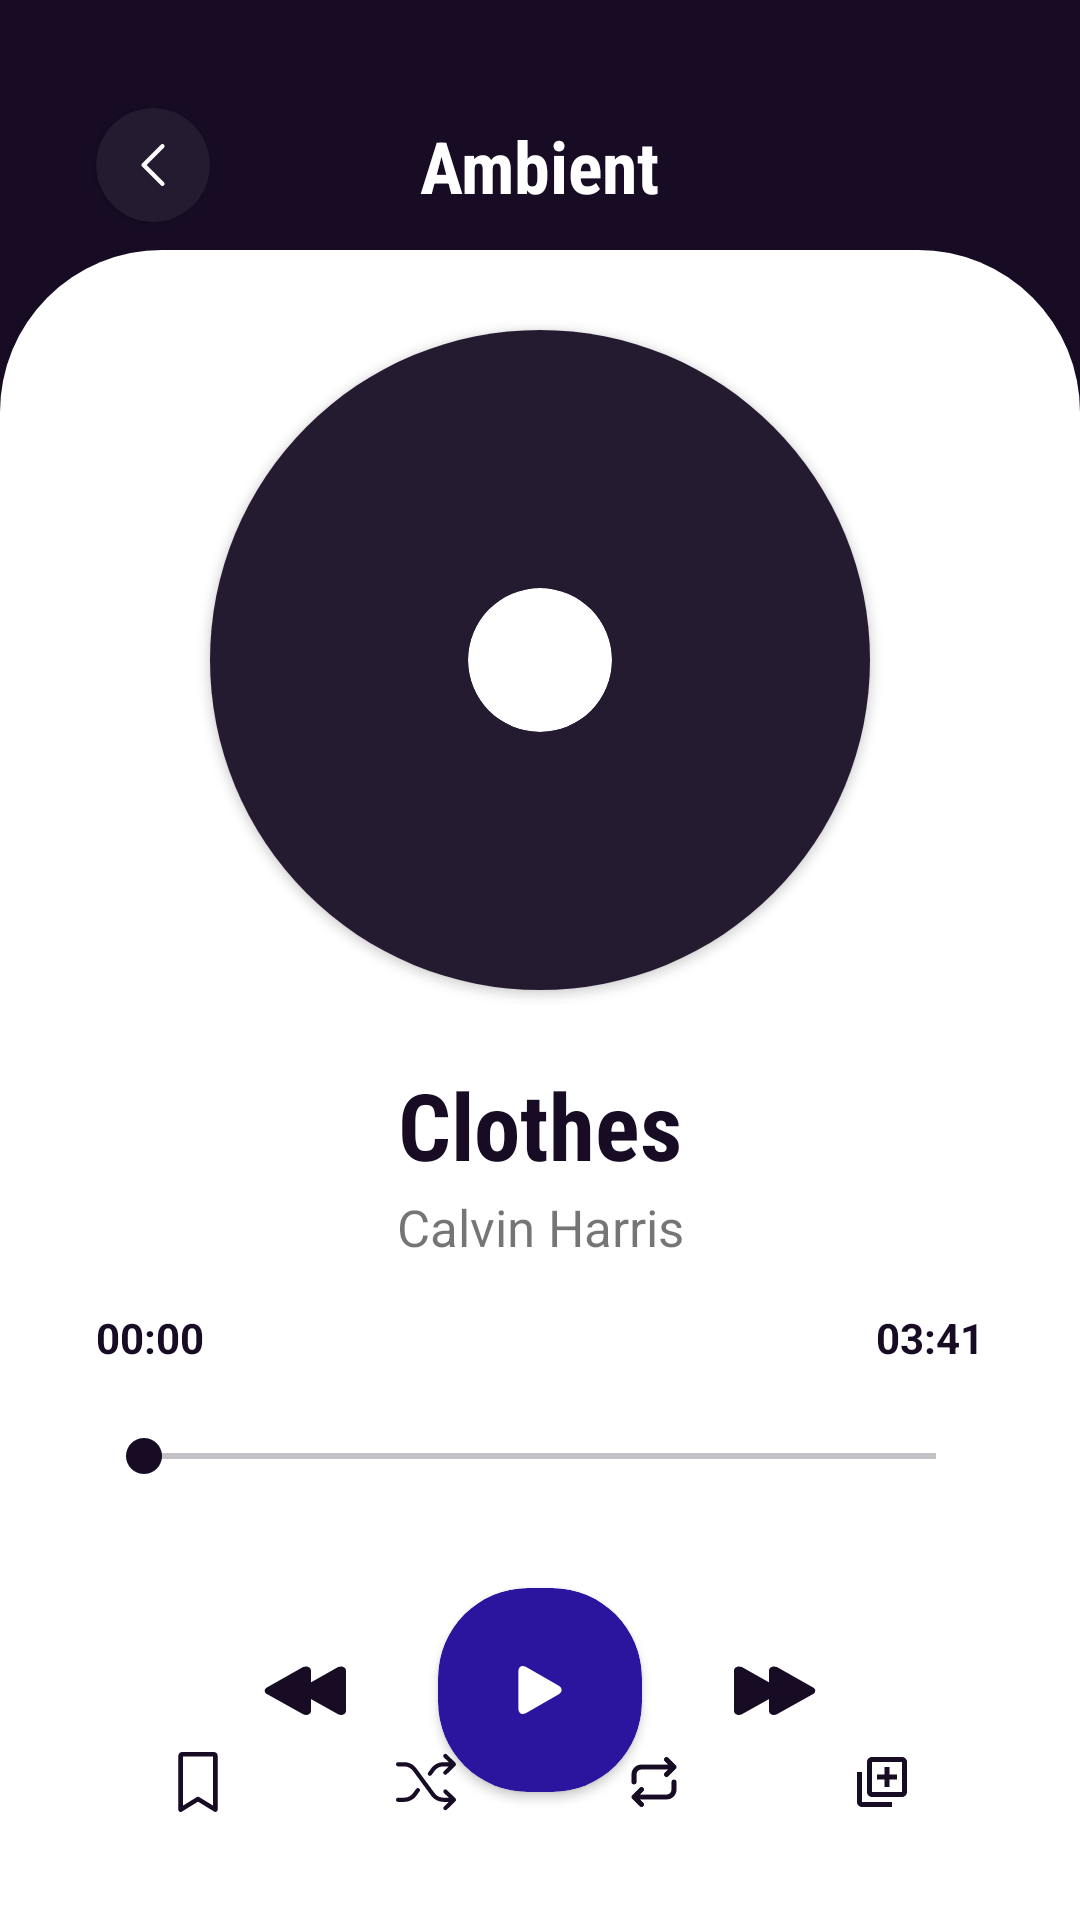

The Android layout XML behind this screen, and the referenced resources:
<!-- AndroidManifest.xml: application theme Theme.NewDesignMusicPLayer -->
<!-- res/layout/activity_music.xml -->
<?xml version="1.0" encoding="utf-8"?>
<androidx.constraintlayout.widget.ConstraintLayout xmlns:android="http://schemas.android.com/apk/res/android"
    xmlns:app="http://schemas.android.com/apk/res-auto"
    xmlns:tools="http://schemas.android.com/tools"
    android:layout_width="match_parent"
    android:background="#170C24"
    android:layout_height="match_parent"
    tools:context=".MusicActivity">

    <LinearLayout
        android:id="@+id/back5"
        android:layout_width="match_parent"
        android:layout_height="0dp"
        app:layout_constraintBottom_toBottomOf="parent"
        app:layout_constraintHeight_percent="0.87"
        android:background = "@drawable/back5"
        android:orientation="horizontal" />

    <androidx.cardview.widget.CardView
        android:id="@+id/btn_arrow"
        android:layout_width="38dp"
        android:layout_height="38dp"
        app:layout_constraintTop_toTopOf="parent"
        app:layout_constraintStart_toStartOf="parent"
        android:layout_marginStart="32dp"
        android:layout_marginTop="36dp"
        android:backgroundTint="#251B31"
        app:cardCornerRadius="19dp">

        <ImageView
            android:layout_width="wrap_content"
            android:layout_gravity="center"
            android:backgroundTint="@color/white"
            android:background="@drawable/ic_back"
            android:layout_height="wrap_content"/>

    </androidx.cardview.widget.CardView>

    <TextView
        android:layout_width="wrap_content"
        android:layout_height="wrap_content"
        app:layout_constraintStart_toStartOf="parent"
        app:layout_constraintEnd_toEndOf="parent"
        android:text="Ambient"
        android:fontFamily="sans-serif-condensed"
        android:textStyle="bold"
        android:textColor="@color/white"
        android:textSize="24sp"
        app:layout_constraintTop_toTopOf="@id/btn_arrow"
        app:layout_constraintBottom_toBottomOf="@id/btn_arrow"/>

    <androidx.cardview.widget.CardView
        android:id="@+id/cardMusicPhoto"
        android:layout_width="220dp"
        android:layout_height="220dp"
        app:layout_constraintHeight_percent="0.2"
        app:layout_constraintWidth_percent="0.4"
        app:cardCornerRadius="120dp"
        app:layout_constraintVertical_bias="0.08"
        app:layout_constraintStart_toStartOf="parent"
        app:layout_constraintEnd_toEndOf="parent"
        app:layout_constraintBottom_toBottomOf="parent"
        app:layout_constraintTop_toTopOf="@id/back5">

        <ImageView
            android:id="@+id/musicPhoto"
            android:layout_width="match_parent"
            android:layout_height="match_parent"
            android:scaleType="centerCrop"
            android:layout_gravity="center"
            android:background="#251B31"/>

    </androidx.cardview.widget.CardView>

    <androidx.cardview.widget.CardView
        android:layout_width="48dp"
        app:cardCornerRadius="24dp"
        android:background="@color/white"
        android:backgroundTint="@color/white"
        android:layout_height="48dp"
        app:layout_constraintTop_toTopOf="@id/cardMusicPhoto"
        app:layout_constraintBottom_toBottomOf="@id/cardMusicPhoto"
        app:layout_constraintStart_toStartOf="@id/cardMusicPhoto"
        app:layout_constraintEnd_toEndOf="@id/cardMusicPhoto"/>

    <androidx.cardview.widget.CardView
        android:id="@+id/btn_play_pause"
        android:layout_width="68dp"
        android:layout_height="68dp"
        android:layout_marginTop="32dp"
        app:layout_constraintStart_toStartOf="parent"
        app:layout_constraintEnd_toEndOf="parent"
        app:layout_constraintTop_toBottomOf="@id/tv_seekBar"
        android:backgroundTint="#2C159E"
        app:cardCornerRadius="30dp">

        <ImageView
            android:clickable="true"
            android:focusable="true"
            android:id="@+id/playPause"
            android:layout_width="wrap_content"
            android:layout_gravity="center"
            android:backgroundTint="@color/white"
            android:src="@drawable/ic_play_button_arrowhead"
            android:layout_height="wrap_content"/>

    </androidx.cardview.widget.CardView>

    <TextView
        android:id="@+id/musicName"
        android:layout_width="0dp"
        android:layout_marginStart="48dp"
        android:layout_marginEnd="48dp"
        android:maxLines="1"
        android:textAlignment="center"
        android:ellipsize="end"
        android:layout_height="wrap_content"
        android:text="Clothes"
        android:textColor="#170C24"
        android:textStyle="bold"
        android:fontFamily="sans-serif-condensed"
        android:textSize="31sp"
        app:layout_constraintTop_toBottomOf="@id/cardMusicPhoto"
        app:layout_constraintStart_toStartOf="parent"
        app:layout_constraintEnd_toEndOf="parent"
        android:layout_marginTop="24dp"/>

    <TextView
        android:id="@+id/musicAuthor"
        android:layout_width="0dp"
        android:layout_marginStart="48dp"
        android:layout_marginEnd="48dp"
        android:maxLines="1"
        android:textAlignment="center"
        android:ellipsize="end"
        android:layout_height="wrap_content"
        android:text="Calvin Harris"
        android:textSize="17sp"
        android:paddingStart="10dp"
        android:paddingEnd="10dp"
        app:layout_constraintTop_toBottomOf="@id/musicName"
        app:layout_constraintStart_toStartOf="parent"
        app:layout_constraintEnd_toEndOf="parent"
        android:layout_marginTop="2dp"/>

    <SeekBar
        android:id="@+id/tv_seekBar"
        android:layout_width="0dp"
        app:layout_constraintStart_toStartOf="parent"
        app:layout_constraintEnd_toEndOf="parent"
        android:layout_marginStart="32dp"
        android:layout_marginEnd="32dp"
        android:progressTint="#170C24"
        android:thumbTint="#170C24"
        android:progressBackgroundTint="#170C24"
        android:layout_height="24dp"
        app:layout_constraintTop_toBottomOf="@id/tv_start_time"
        android:layout_marginTop="18dp"/>

    <TextView
        android:id="@+id/tv_start_time"
        app:layout_constraintStart_toStartOf="parent"
        android:layout_marginStart="32dp"
        android:textColor="#170C24"
        android:textStyle="bold"
        app:layout_constraintTop_toBottomOf="@id/musicAuthor"
        android:layout_marginTop="16dp"
        android:layout_width="wrap_content"
        android:layout_height="wrap_content"
        android:text="00:00"/>


    <TextView
        android:id="@+id/musicDuration"
        app:layout_constraintEnd_toEndOf="parent"
        android:layout_marginEnd="32dp"
        android:textColor="#170C24"
        android:textStyle="bold"
        app:layout_constraintTop_toTopOf="@id/tv_start_time"
        android:layout_width="wrap_content"
        android:layout_height="wrap_content"
        android:text="03:41"/>

    <ImageButton
        android:id="@+id/playNext"
        android:layout_width="40dp"
        android:layout_height="32dp"
        android:background="@drawable/ic_next"
        app:layout_constraintTop_toTopOf="@id/btn_play_pause"
        app:layout_constraintBottom_toBottomOf="@id/btn_play_pause"
        android:backgroundTint="#170C24"
        app:layout_constraintStart_toEndOf="@id/btn_play_pause"
        android:layout_marginStart="24dp"/>

    <ImageButton
        android:id="@+id/playPrevious"
        android:layout_width="40dp"
        android:layout_height="32dp"
        android:background="@drawable/ic_previous"
        app:layout_constraintTop_toTopOf="@id/btn_play_pause"
        app:layout_constraintBottom_toBottomOf="@id/btn_play_pause"
        android:backgroundTint="#170C24"
        app:layout_constraintEnd_toStartOf="@id/btn_play_pause"
        android:layout_marginEnd="24dp"/>













    <ImageButton
        android:id="@+id/bookmark"
        android:layout_width="20dp"
        android:layout_height="20dp"
        android:background="@drawable/ic_bookmark"
        app:layout_constraintBottom_toBottomOf="parent"
        android:layout_marginBottom="36dp"
        app:layout_constraintStart_toStartOf="parent"
        android:backgroundTint="#170C24"
        app:layout_constraintEnd_toStartOf="@+id/shuffle"/>

    <ImageButton
        android:id="@+id/shuffle"
        android:layout_width="20dp"
        android:layout_height="20dp"
        android:background="@drawable/ic_shuffle"
        app:layout_constraintBottom_toBottomOf="parent"
        android:layout_marginBottom="36dp"
        android:backgroundTint="#170C24"
        app:layout_constraintStart_toEndOf="@id/bookmark"
        app:layout_constraintEnd_toStartOf="@+id/repeat"/>

    <ImageButton
        android:id="@+id/repeat"
        android:layout_width="20dp"
        android:layout_height="20dp"
        android:backgroundTint="#170C24"
        android:background="@drawable/repeat_icon"
        app:layout_constraintBottom_toBottomOf="parent"
        android:layout_marginBottom="36dp"
        app:layout_constraintStart_toEndOf="@id/shuffle"
        app:layout_constraintEnd_toStartOf="@+id/addToList"/>
    0<ImageButton
        android:id="@+id/addToList"
        android:layout_width="20dp"
        android:layout_height="20dp"
        android:backgroundTint="#170C24"
        android:background="@drawable/ic_add_to_queue_icon_153465"
        app:layout_constraintBottom_toBottomOf="parent"
        android:layout_marginBottom="36dp"
        app:layout_constraintEnd_toEndOf="parent"
        app:layout_constraintStart_toEndOf="@id/repeat"/>





</androidx.constraintlayout.widget.ConstraintLayout>
<!-- resources referenced by this layout -->
<resources>
  <color name="white">#FFFFFFFF</color>
  
      //custom colors
  <!-- drawable back5 (drawable) -->
  <?xml version="1.0" encoding="utf-8"?>
  <shape xmlns:android="http://schemas.android.com/apk/res/android">
  
      <solid android:color="@color/white"/>
      <corners android:topLeftRadius="54dp" android:topRightRadius="54dp"/>
  </shape>
  <!-- drawable ic_add_to_queue_icon_153465 (drawable) -->
  <vector xmlns:android="http://schemas.android.com/apk/res/android"
      android:width="24dp"
      android:height="24dp"
      android:viewportWidth="24"
      android:viewportHeight="24">
    <path
        android:pathData="M13,6H15V9H18V11H15V14H13V11H10V9H13V6Z"
        android:fillColor="#000000"/>
    <path
        android:pathData="M8,2H20C21.103,2 22,2.897 22,4V16C22,17.103 21.103,18 20,18H8C6.897,18 6,17.103 6,16V4C6,2.897 6.897,2 8,2ZM8,4V16H20.002L20,4H8Z"
        android:fillColor="#000000"
        android:fillType="evenOdd"/>
    <path
        android:pathData="M2,8H4V20H16V22H4C2.897,22 2,21.103 2,20V8Z"
        android:fillColor="#000000"/>
  </vector>
  <!-- drawable ic_back (drawable) -->
  <vector android:height="14dp" android:viewportHeight="240.823"
      android:viewportWidth="240.823" android:width="14dp" xmlns:android="http://schemas.android.com/apk/res/android">
      <path android:fillColor="#FF000000" android:pathData="M57.633,129.007L165.93,237.268c4.752,4.74 12.451,4.74 17.215,0c4.752,-4.74 4.752,-12.439 0,-17.179l-99.707,-99.671l99.695,-99.671c4.752,-4.74 4.752,-12.439 0,-17.191c-4.752,-4.74 -12.463,-4.74 -17.215,0L57.621,111.816C52.942,116.507 52.942,124.327 57.633,129.007z"/>
  </vector>
  <!-- drawable ic_bookmark (drawable) -->
  <vector android:height="32dp" android:viewportHeight="512"
      android:viewportWidth="512" android:width="32dp" xmlns:android="http://schemas.android.com/apk/res/android">
      <path android:fillColor="#FF000000" android:pathData="M391.416,0H120.584c-17.778,0 -32.242,14.464 -32.242,32.242v460.413c0,7.016 3.798,13.477 9.924,16.895c2.934,1.638 6.178,2.45 9.421,2.45c3.534,0 7.055,-0.961 10.169,-2.882l138.182,-85.312l138.163,84.693c5.971,3.669 13.458,3.817 19.564,0.387c6.107,-3.418 9.892,-9.872 9.892,-16.875V32.242C423.657,14.464 409.194,0 391.416,0zM384.967,457.453l-118.85,-72.86c-6.229,-3.817 -14.07,-3.798 -20.28,0.032l-118.805,73.35V38.69h257.935V457.453z"/>
  </vector>
  <!-- drawable ic_play_button_arrowhead (drawable) -->
  <vector android:height="16dp" android:viewportHeight="163.861"
      android:viewportWidth="163.861" android:width="16dp" xmlns:android="http://schemas.android.com/apk/res/android">
      <path android:fillColor="#FFFF" android:pathData="M34.857,3.613C20.084,-4.861 8.107,2.081 8.107,19.106v125.637c0,17.042 11.977,23.975 26.75,15.509L144.67,97.275c14.778,-8.477 14.778,-22.211 0,-30.686L34.857,3.613z"/>
  </vector>
  <style name="Theme.NewDesignMusicPLayer" parent="Theme.MaterialComponents.DayNight.NoActionBar">
          
          <item name="colorPrimary">@color/purple_500</item>
          <item name="colorPrimaryVariant">@color/purple_700</item>
          <item name="colorOnPrimary">@color/white</item>
          
          <item name="colorSecondary">@color/teal_200</item>
          <item name="colorSecondaryVariant">@color/teal_700</item>
          <item name="colorOnSecondary">@color/black</item>
          
          <item name="android:statusBarColor" tools:targetApi="l">?attr/colorPrimaryVariant</item>
          
      </style>
  <color name="purple_500">#FF6200EE</color>
  <color name="purple_700">#FF3700B3</color>
  <color name="teal_200">#FF03DAC5</color>
  <color name="teal_700">#FF018786</color>
  <color name="black">#FF000000</color>
</resources>
